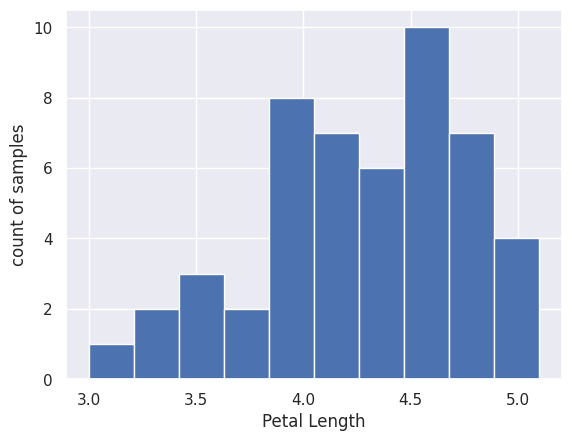

Reproduce this figure in Python.
# Import plotting modules
import matplotlib.pyplot as plt
import seaborn as sns

versicolor_petal_length = [ 4.7,  4.5,  4.9,  4. ,  4.6,  4.5,  4.7,  3.3,  4.6,  3.9,  3.5, 4.2,  4. ,  4.7,  3.6,  4.4,  4.5,  4.1,  4.5,  3.9,  4.8,  4. ,4.9,  4.7,  4.3,  4.4,  4.8,  5. ,  4.5,  3.5,  3.8,  3.7,  3.9,5.1,  4.5,  4.5,  4.7,  4.4,  4.1,  4. ,  4.4,  4.6,  4. ,  3.3,4.2,  4.2,  4.2,  4.3,  3. ,  4.1]

# Set default Seaborn style
sns.set()

# Plot histogram of versicolor petal lengths
plt.hist(versicolor_petal_length)
plt.xlabel('Petal Length')
plt.ylabel('count of samples')

# Show histogram
plt.show()
